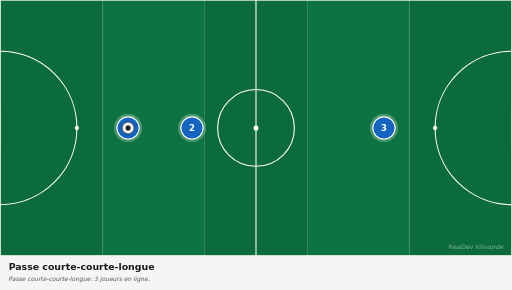
t = 0.00 s
t = 0.83 s: frame unchanged from t = 0.00 s, image omitted
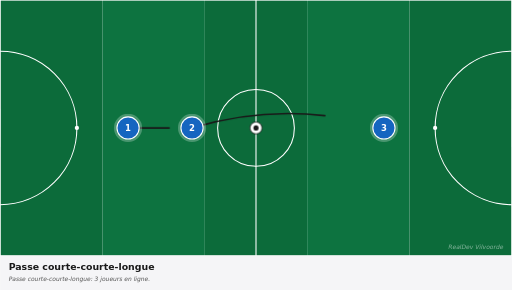
t = 1.63 s
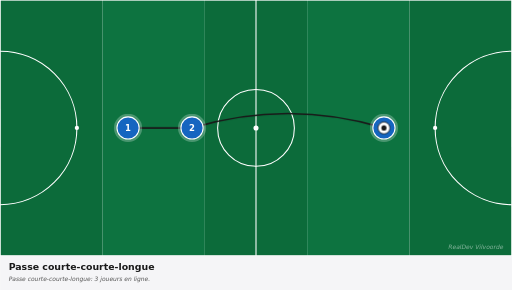
t = 2.63 s
t = 3.38 s: frame unchanged from t = 2.63 s, image omitted
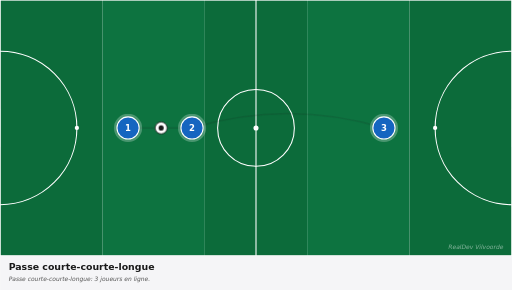
t = 4.13 s

The animated SVG that drew these frames (rendered in a browser with its animation timeline set to each time). Animation: 3 CSS @keyframes rules; one cycle of 5.00 s, repeats indefinitely.

<svg xmlns="http://www.w3.org/2000/svg" viewBox="0 0 1200 680" width="1200" height="680" preserveAspectRatio="xMidYMid meet" role="img" aria-label="Passe courte-courte-longue"><defs><marker id="arrowhead-red" viewBox="0 0 10 10" refX="8" refY="5" markerWidth="6" markerHeight="6" orient="auto-start-reverse"><path d="M 0 0 L 10 5 L 0 10 z" fill="#c62828"/></marker><marker id="arrowhead-blue" viewBox="0 0 10 10" refX="8" refY="5" markerWidth="6" markerHeight="6" orient="auto-start-reverse"><path d="M 0 0 L 10 5 L 0 10 z" fill="#1565c0"/></marker><marker id="arrowhead-dark" viewBox="0 0 10 10" refX="8" refY="5" markerWidth="6" markerHeight="6" orient="auto-start-reverse"><path d="M 0 0 L 10 5 L 0 10 z" fill="#1a1a1a"/></marker><marker id="arrowhead-gray" viewBox="0 0 10 10" refX="8" refY="5" markerWidth="6" markerHeight="6" orient="auto-start-reverse"><path d="M 0 0 L 10 5 L 0 10 z" fill="#666"/></marker><style><![CDATA[
svg{font-family:"DejaVu Sans",Arial,sans-serif}
.arrow{fill:none;stroke-linecap:round}
.arrow-run{stroke-width:4}
.arrow-pass{stroke-width:4;stroke-dasharray:10 8}
.arrow-alt{stroke-width:3;stroke-dasharray:5 6;opacity:0.6}
.ball{animation:bfly 5.0s ease-in-out infinite}@keyframes bfly{0%{transform:translate(0,0)}20%{transform:translate(0,0)}45%{transform:translate(600px,0px)}75%{transform:translate(600px,0px)}85%{transform:translate(0,0)}100%{transform:translate(0,0)}}
.a0{stroke-dasharray:150;stroke-dashoffset:150;opacity:0;animation:a0-dr 5.0s ease-in-out infinite}@keyframes a0-dr{0%{stroke-dashoffset:150;opacity:0}15%{stroke-dashoffset:150;opacity:0}18%{opacity:1}45%{stroke-dashoffset:0;opacity:1}75%{stroke-dashoffset:0;opacity:1}85%{stroke-dashoffset:0;opacity:0}100%{stroke-dashoffset:150;opacity:0}}
.a1{stroke-dasharray:491;stroke-dashoffset:491;opacity:0;animation:a1-dr 5.0s ease-in-out infinite}@keyframes a1-dr{0%{stroke-dashoffset:491;opacity:0}15%{stroke-dashoffset:491;opacity:0}18%{opacity:1}45%{stroke-dashoffset:0;opacity:1}75%{stroke-dashoffset:0;opacity:1}85%{stroke-dashoffset:0;opacity:0}100%{stroke-dashoffset:491;opacity:0}}
@media(prefers-reduced-motion:reduce){*,*::before,*::after{animation:none !important;transition:none !important}.ball,[class^="p"],[class*=" p"]{transform:none !important}[class^="a"]{stroke-dashoffset:0 !important;opacity:1 !important}[class^="z"]{opacity:0.35 !important}[class^="zl"]{opacity:1 !important}}
]]></style></defs><g><rect x="0.0" y="0" width="240.0" height="600" fill="#0c6b3a"/><rect x="240.0" y="0" width="240.0" height="600" fill="#0d7340"/><rect x="480.0" y="0" width="240.0" height="600" fill="#0c6b3a"/><rect x="720.0" y="0" width="240.0" height="600" fill="#0d7340"/><rect x="960.0" y="0" width="240.0" height="600" fill="#0c6b3a"/><rect x="0" y="0" width="1200" height="600" fill="none" stroke="white" stroke-width="3"/><line x1="600.0" y1="0" x2="600.0" y2="600" stroke="white" stroke-width="2.5"/><circle cx="600.0" cy="300.0" r="90" fill="none" stroke="white" stroke-width="2.5"/><circle cx="600.0" cy="300.0" r="6" fill="white"/><path d="M 0 120.0 A 180 180 0 0 1 0 480.0" fill="none" stroke="white" stroke-width="2.5"/><path d="M 1200 120.0 A 180 180 0 0 0 1200 480.0" fill="none" stroke="white" stroke-width="2.5"/><circle cx="180" cy="300.0" r="5" fill="white"/><circle cx="300" cy="300.0" r="5" fill="white"/><circle cx="1020" cy="300.0" r="5" fill="white"/><circle cx="900" cy="300.0" r="5" fill="white"/><rect x="-17" y="255.0" width="17" height="90" fill="white" opacity="0.9"/><rect x="1200" y="255.0" width="17" height="90" fill="white" opacity="0.9"/><path class="arrow arrow-pass a0" d="M 300.0 300.0 Q 375.0 300.0 450.0 300.0" stroke="#1a1a1a" marker-end="url(#arrowhead-dark)"/><path class="arrow arrow-pass a1" d="M 450.0 300.0 Q 675.0 232.5 900.0 300.0" stroke="#1a1a1a" marker-end="url(#arrowhead-dark)"/><g><circle cx="300.0" cy="300.0" r="33" fill="white" opacity="0.25"/><circle cx="300.0" cy="300.0" r="26" fill="#1565c0" stroke="white" stroke-width="2.5"/><text x="300.0" y="300.0" fill="white" font-family="DejaVu Sans, Arial, sans-serif" font-size="20" font-weight="700" text-anchor="middle" dominant-baseline="central">1</text></g><g><circle cx="450.0" cy="300.0" r="33" fill="white" opacity="0.25"/><circle cx="450.0" cy="300.0" r="26" fill="#1565c0" stroke="white" stroke-width="2.5"/><text x="450.0" y="300.0" fill="white" font-family="DejaVu Sans, Arial, sans-serif" font-size="20" font-weight="700" text-anchor="middle" dominant-baseline="central">2</text></g><g><circle cx="900.0" cy="300.0" r="33" fill="white" opacity="0.25"/><circle cx="900.0" cy="300.0" r="26" fill="#1565c0" stroke="white" stroke-width="2.5"/><text x="900.0" y="300.0" fill="white" font-family="DejaVu Sans, Arial, sans-serif" font-size="20" font-weight="700" text-anchor="middle" dominant-baseline="central">3</text></g><g class="ball"><circle cx="300.0" cy="300.0" r="14" fill="white" stroke="#1a1a1a" stroke-width="2"/><circle cx="300.0" cy="300.0" r="6" fill="#1a1a1a"/></g><text x="1180" y="585" fill="white" opacity="0.5" font-size="14" font-style="italic" text-anchor="end">RealDev Vilvoorde</text></g><g transform="translate(0,600)"><rect x="0" y="0" width="1200" height="80" fill="#f5f5f7"/><text x="20" y="32" fill="#1a1a1a" font-size="22" font-weight="700">Passe courte-courte-longue</text><text x="20" y="60" fill="#555" font-size="14" font-style="italic">Passe courte-courte-longue: 3 joueurs en ligne.</text></g></svg>
